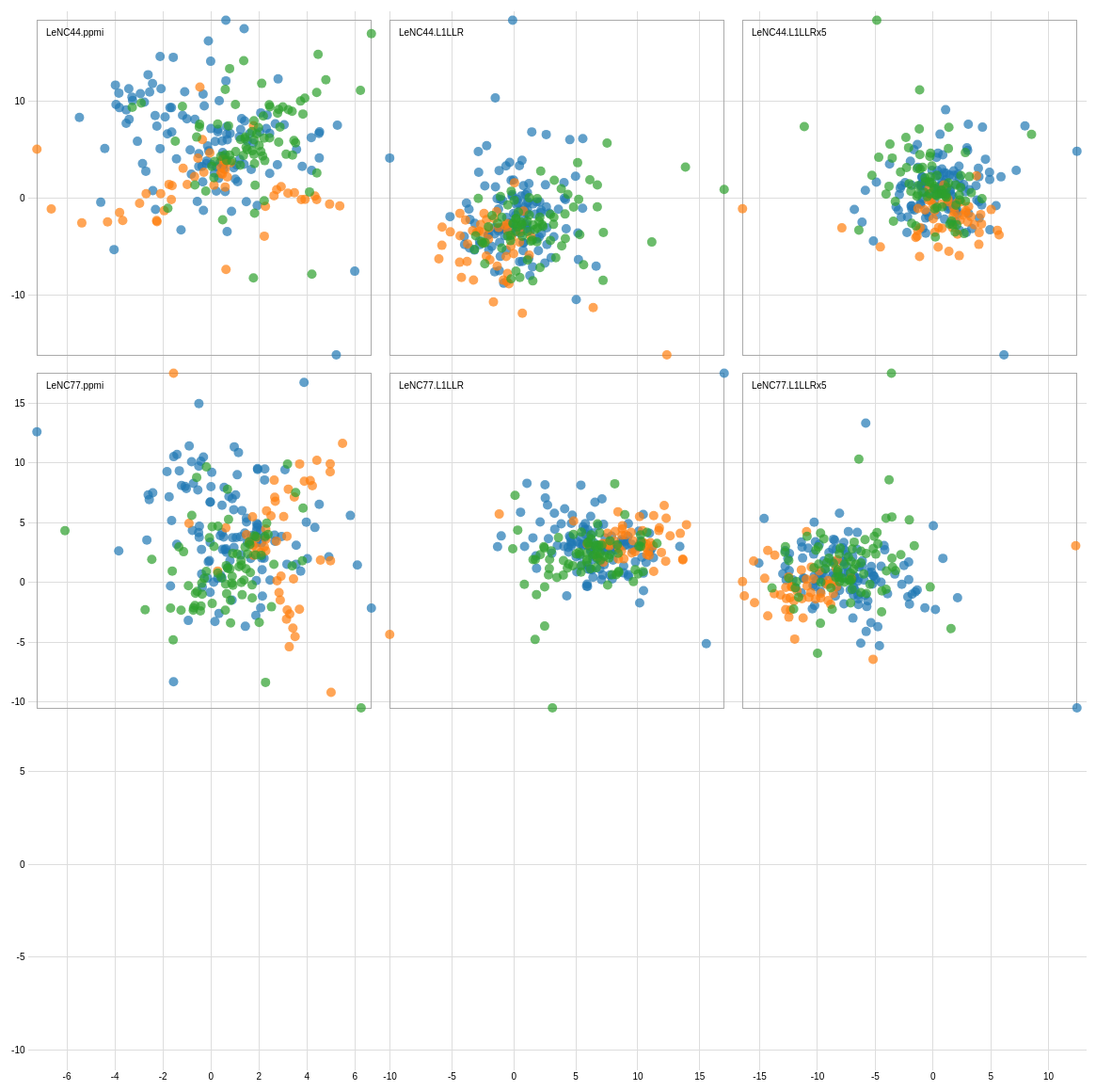
D3 v3 page, settled after 480 driven frames (8 s of simulated time); the page loaded 1 data file(s).



var width = 2420,
    size = 375,
    padding = 19.5;

var x = d3.scale.linear()
    .range([padding / 2, size - padding / 2]);

var y = d3.scale.linear()
    .range([size - padding / 2, padding / 2]);

var xAxis = d3.svg.axis()
    .scale(x)
    .orient("bottom")
    .ticks(5);

var yAxis = d3.svg.axis()
    .scale(y)
    .orient("left")
    .ticks(5);

var color = d3.scale.category10();

// add the tooltip area to the webpage
var tooltip = d3.select("body").append("div")
    .attr("class", "tooltip")
    .style("opacity", 0);

d3.tsv("motor.tsv", function(error, data) {
  var domainBySolution = {},
      rownames = d3.keys(data[0]).filter(function(d) { return d.indexOf("LeNC") == 0; }),
      xnames = rownames.filter(function (d) { return d[d.length-1] == "x" }),
      solutions = []
      xnames.forEach(function(xname) {
	         //solutions.push(xname.substring(0, xname.length-2));
           //solutions.reverse();
           solutions = ["LeNC44.L1LLRx5", "LeNC44.L1LLR", "LeNC44.ppmi", "LeNC77.L1LLRx5", "LeNC77.L1LLR", "LeNC77.ppmi"]
      }),
//      n = solutions.length;
// Define the size of the matrix
      n = 3;

      solutions.forEach(function(solution) {
         domainBySolution[solution+".x"] = d3.extent(data, function(d) { return +d[solution+".x"]; });
         domainBySolution[solution+".y"] = d3.extent(data, function(d) { return +d[solution+".y"]; });
      });

      xAxis.tickSize(size * n);
      yAxis.tickSize(-size * n);

      var brush = d3.svg.brush()
          .x(x)
          .y(y)
          .on("brushstart", brushstart)
          .on("brush", brushmove)
          .on("brushend", brushend);

      var svg = d3.select("body").append("svg")
	     .attr("width", size * n + padding)
	     .attr("height", size * n + padding)
	     .append("g")
	     .attr("transform", "translate(" + padding + "," + padding / 2 + ")");

      svg.selectAll(".x.axis")
	.data(solutions)
	.enter().append("g")
	.attr("class", "x axis")
	.attr("transform", function(d, i) { return "translate(" + (n - i - 1) * size + ",0)"; })
	.each(function(d) { x.domain(domainBySolution[d+".x"]); d3.select(this).call(xAxis); });

      svg.selectAll(".y.axis")
	.data(solutions)
	.enter().append("g")
	.attr("class", "y axis")
	.attr("transform", function(d, i) { return "translate(0," + i * size + ")"; })
	.each(function(d) { y.domain(domainBySolution[d+".y"]); d3.select(this).call(yAxis); });


  var cell = svg.selectAll(".cell")
      .data(combine(solutions))
      .enter().append("g")
      .attr("class", "cell")
      .attr("transform", function(d) { return "translate(" + (n - +d.i - 1) * size + "," + +d.j * size + ")"; })
      .each(plot);

// Titles for all plots.
  cell.append("text")
    .attr("x", padding)
    .attr("y", padding)
    .attr("dy", ".71em")
    .text(function(d) { if (d.x.substring(0, d.x.length-2) != "undefined") { return d.x.substring(0, d.x.length-2); }});

    function clearBrush(){
      d3.selectAll(".brush").remove();
    }

    var brushEnab = false;
    d3.select("#brush-enab").on("change", function() {
              brushEnab = this.checked;
              if (brushEnab) {
                cell.call(brush);
              } else {
                location.reload();
              }
            });

  function plot(p) {
    var cell = d3.select(this);
    try {
    x.domain(domainBySolution[p.x]);
    y.domain(domainBySolution[p.y]);

    cell.append("rect")
        .attr("class", "frame")
        .attr("x", padding / 2)
        .attr("y", padding / 2)
        .attr("width", size - padding)
        .attr("height", size - padding);

    cell.selectAll("circle")
        .data(data)
	      .enter().append("circle")
        .attr("cx", function(d) { return x(d[p.x]); })
        .attr("cy", function(d) { return y(d[p.y]); })
        .attr("r", 5)
        .style("fill", function(d) { return color(d.label); })
        .attr("pointer-events", "all")
        .on("click", function(d) {
        tooltip.transition()
        .duration(200)
        .style("opacity", .9);
        tooltip.html(d.text)
        .style("right", "20px")
        .style("top", "100px");
      });
      } catch (e) {
        console.log("combinations missing")
      }
  }

  var brushCell;

  // Clear the previously-active brush, if any.
  function brushstart(p) {
    if (brushCell !== this) {
      try {
      d3.select(brushCell).call(brush.clear());
      x.domain(domainBySolution[p.x]);
      y.domain(domainBySolution[p.y]);
      brushCell = this;
    } catch (e) {
      console.log("combinations missing")
    }
    }
  }

  // Highlight the selected circles.
  function brushmove(p) {
    var e = brush.extent();
    svg.selectAll("circle").classed("hidden", function(d) {
      return e[0][0] > d[p.x] || d[p.x] > e[1][0]
          || e[0][1] > d[p.y] || d[p.y] > e[1][1];
    });
  }

  // If the brush is empty, select all circles.
  function brushend() {
    if (brush.empty()) svg.selectAll(".hidden").classed("hidden", false);
  }

////
////  function cross(a, b) {
////    var c = [], n = a.length, m = b.length, i, j;
////    for (i = -1; ++i < n;) for (j = -1; ++j < m;) c.push({x: a[i], i: i, y: b[j], j: j});
////    return c;
////  }
////

  function combine(s) {
    var c = [], n = s.length, i, j, k = 0;
    for (j = -1; ++j < n%4;) for (i = -1; ++i < 3;) if (k < n) c.push({x: s[k]+".x", i: i, y: s[k]+".y", j: j}), ++k;
      return c;
    }

  d3.select(self.frameElement).style("height", size * n + padding + 20 + "px");
 });



### data: motor.tsv
token	label	LeNC44.L1LLRx5.x	LeNC44.L1LLRx5.y	LeNC77.L1LLR.x	LeNC77.L1LLR.y	LeNC44.L1LLR.x	LeNC44.L1LLR.y	LeNC77.L1LLRx5.x	LeNC77.L1LLRx5.y	LeNC44.ppmi.x	LeNC44.ppmi.y	LeNC77.ppmi.x	LeNC77.ppmi.y	text	LeNC44.L1LLRx5.maxW	LeNC77.L1LLR.maxW	LeNC44.L1LLR.maxW	LeNC77.L1LLRx5.maxW	LeNC44.ppmi.maxW	LeNC77.ppmi.maxW
motor/noun/ad19991016/65663	a	4.213	-0.6694	2.095	2.717	-3.628	1.702	-2.151	0.7429	-2.551	3.575	-4.424	4.829	Het gebruik van magnesium in het versnel…	9.52	7.67	7.91	9.28	5.03	4.89
motor/noun/ad20000801/6645	a	-1.652	5.025	-3.041	-0.1411	4.045	3.929	3.713	1.121	0.5211	0.1211	4.57	-1.036	" Aangezien Renault straks aan Benetton …	8.26	6.6	6.65	8.21	0.96	4.67
motor/noun/ad20000909/43189	a	4.54	4.045	-1.441	4.026	-0.3434	5.614	3.995	-1.651	-3.287	3.304	-3.845	-5.223	Het programma begint met de 1,6 en de 1,…	9.52	7.67	7.91	9.28	3.43	3.41
motor/noun/ad20000925/33286	a	-3.004	-1.208	1.073	-1.825	1.505	-3.116	-0.623	2.624	4.528	1.434	-1.573	-5.301	Häkkinen zag tot zijn schrik het vuur ui…	9.52	7.67	7.91	9.28	3.24	3.27
motor/noun/ad20001028/3229	a	2.935	5.219	-2.804	2.856	0.6519	5.789	3.911	-1.134	-2.25	1.737	-1.911	4.742	Zo`n kleinere <font color="red">motor</f…	8.58	7.06	6.97	8.67	4.97	4.62
motor/noun/ad20001117/55839	a	2.656	1.438	0.7553	-0.9118	0.7587	-1.097	-0.1215	2.049	-3.06	0.9227	-0.788	4.69	Bijvoorbeeld door op de <font color="red…	9.52	7.67	7.91	9.28	4.64	4.28
motor/noun/ad20001223/66897	a	0.9993	-2.135	2.319	0.4343	-1.782	-1.412	-1.435	0.226	1.199	-0.05214	1.479	-0.6045	Maar het ergste van alles was dat één va…	9.52	7.67	7.91	9.28	0.69	0.55
motor/noun/ad20010131/26543	a	2.159	2.5	-0.5759	1.525	0.5834	2.808	1.583	1.446	1.93	-2.538	1.021	-5.661	Minardi is het enige team in de Formule …	9.52	7.67	7.91	9.28	2.76	2.9
motor/noun/ad20010210/1906	a	-0.9679	2.182	-1.22	0.1967	2.174	1.414	2.269	0.1142	-0.9981	2.13	-2.899	1.798	De 1,7 liter <font color="red">motor</fo…	9.52	7.67	7.91	9.28	3.43	3.8
motor/noun/ad20010303/8017	a	2.882	-3.5	3.082	-0.7122	-3.577	-1.548	-2.223	1.617	2.8	4.281	-5.362	-2.657	Ferrari blijft de snelle <font color="re…	9.52	7.67	7.91	9.28	2.39	2.46
motor/noun/ad20010317/93103	a	-0.9435	0.6281	-0.1778	0.857	1.306	-0.1265	0.963	-0.6445	-0.1879	-0.2742	2.016	1.73	In de praktijk blijkt de TDCi-motor , zo…	9.52	7.67	7.91	9.28	1.85	3.12
motor/noun/ad20010519/81895	a	3.721	1.323	0.003637	3.367	-1.488	3.57	1.812	-1.829	-3.26	3.121	-6.879	4.287	Een nog sterkere 180 pk uitvoering van d…	9.52	7.72	7.91	9.32	4.97	4.62
motor/noun/ad20011201/63033	a	3.053	7.648	-2.535	6.143	4.516	7.521	5.215	3.961	0.6268	4.179	-4.827	0.4413	Wij hebben behalve prachtige hypersporti…	8.15	7.64	6.54	9.25	3.77	3.66
motor/noun/ad20011222/63736	a	3.796	-0.1634	2.076	1.584	-1.098	-2.247	-1.467	1.647	-1.243	-3.846	7.326	3.426	Middenop de snelweg in het fileverkeer v…	9.52	7.67	7.91	9.28	2.85	5.69
motor/noun/ad20011224/17028	a	1.995	-1.275	1.923	1.159	-1.552	0.1472	-0.9329	-0.3124	-4.033	-4.909	6.032	12.5	De <font color="red">motor</font> van de…	9.52	7.67	7.91	9.28	4.82	4.26
motor/noun/ad20020222/56126	a	1.586	0.3787	0.7709	0.6027	-0.3172	0.5305	0.09454	0.5845	1.476	-2.329	2.067	6.021	De dienstdoend kapitein van de gloednieu…	9.52	7.67	7.91	9.28	2.81	3.16
motor/noun/ad20020223/38162	a	0.4346	4.674	-0.1736	-2.838	4.158	2.518	1.329	3.489	2.078	2.454	-2.704	-1.76	De <font color="red">motor</font> jankt …	9.52	7.67	7.91	9.28	3.37	3.11
motor/noun/ad20020315/39960	a	-3.196	-0.8575	-0.1936	-2.633	-2.347	3.646	2.732	2.238	-2.431	4.034	-4.118	4.753	De automatische versnellingsbak schakelt…	9.52	7.67	7.91	9.28	5.03	4.89
motor/noun/ad20000624/58164	a	-0.3045	1.692	-0.4144	2.437	1.088	3.094	1.865	-1.416	-3.419	3.753	-5.661	5.86	De 1,0 liter <font color="red">motor</fo…	9.52	7.67	7.91	9.28	4.8	4.24
motor/noun/ad20020420/36070	a	1.088	9.138	-5.168	0.6796	5.56	7.611	5.704	1.629	-0.1039	6.328	-7.38	0.7698	Pininfarina kreeg het kale onderstel met…	8.58	6.79	6.97	8.4	4.97	4.66
motor/noun/ad20000323/20611	a	0.779	1.768	-0.4393	0.7586	1.095	1.678	1.169	0.3668	-0.3102	-2.799	-7.175	3.784	Een cabriolet Starfire met <font color="…	9.52	7.67	7.91	9.28	4.56	4.48
motor/noun/ad19991127/28125	a	-0.8949	-0.0196	-0.2695	1.768	0.362	2.187	1.201	-0.6315	-5.476	2.212	-2.94	10.92	Het gemiddeld verbruik ligt op 9,3 liter…	9.52	7.67	7.91	9.28	3.68	3.89
motor/noun/NB_20010713_01/65472	a	0.3358	0.9597	-0.006478	0.4218	1.053	0.4518	0.8685	0.6168	0.4679	0.9372	-0.06758	0.9452	Zijn passie voor techniek en <font color…	9.52	7.67	7.91	9.28	2.54	2.44
motor/noun/NB_20010801_01/21130	a	-2.918	0.4044	0.1325	-2.026	3.007	-2.351	0.6373	2.765	2.309	1.613	-1.34	-2.072	Natuurlijk , de eigenaar van die auto wa…	9.52	7.67	7.91	9.28	2.59	2.35
motor/noun/NB_20011214_01/69548	a	0.122	-0.1901	0.8193	0.335	0.07488	-0.2238	0.05781	0.3429	-4.587	-2.36	9.982	2.595	Op een ogenblik dat vrijwel iedereen dac…	9.52	7.67	7.91	9.28	3.18	2.75
motor/noun/NB_20020301_01/174847	a	0.339	-1.683	1.935	0.8358	-1.15	-1.067	-0.7866	0.03606	0.232	-0.4543	2.101	0.9564	Verder wil de FIA opleggen dat er per we…	9.52	7.67	7.91	9.28	1.28	1.04
motor/noun/NB_20020504_01/63615	a	2.403	1.239	0.1323	1.881	-0.8936	2.405	1.142	-0.4402	-2.771	3.031	-3.41	4.985	De <font color="red">motor</font> is een…	9.52	7.67	7.91	9.28	5.03	4.89
motor/noun/NB_20020720_01/42052	a	1.783	2.391	-1.057	0.9286	0.2685	2.533	2.042	1.042	0.6612	1.306	-1.981	0.595	Nieuwe <font color="red">motoren</font> …	9.52	7.67	7.91	9.28	1.9	3.29
motor/noun/NB_20020803_01/40938	a	1.71	0.2043	0.8088	1.454	-0.589	1.009	0.2905	-0.4223	-3.405	2.106	-2.553	6.944	Standaard zijn alle <font color="red">mo…	9.52	7.67	7.91	9.28	3.92	4.72
motor/noun/NB_20020814_01/200017	a	0.3716	2.86	-1.486	0.7041	2.085	2.309	2.148	0.3864	0.1786	0.9132	0.251	0.9484	We gebruiken daarvoor een zweefvliegtuig…	8.58	6.79	6.97	8.4	2.58	2.94
motor/noun/NB_20030107_01/56279	a	7.2	2.888	-0.5403	6.114	-2.874	6.528	2.459	-4.643	-1.567	5.446	-3.563	6.597	De geur van benzine en motorolie , het g…	7.17	5.35	5.56	6.95	5.13	4.57
motor/noun/NB_20030110_01/142503	a	-0.8787	-3.083	3.267	1.859	-1.549	-3.532	-2.14	1.976	0.8599	-2.847	5.362	0.38	Terwijl de <font color="red">motor</font…	9.52	7.67	7.91	9.28	2.92	2.7
… [head cut at 6 KiB]